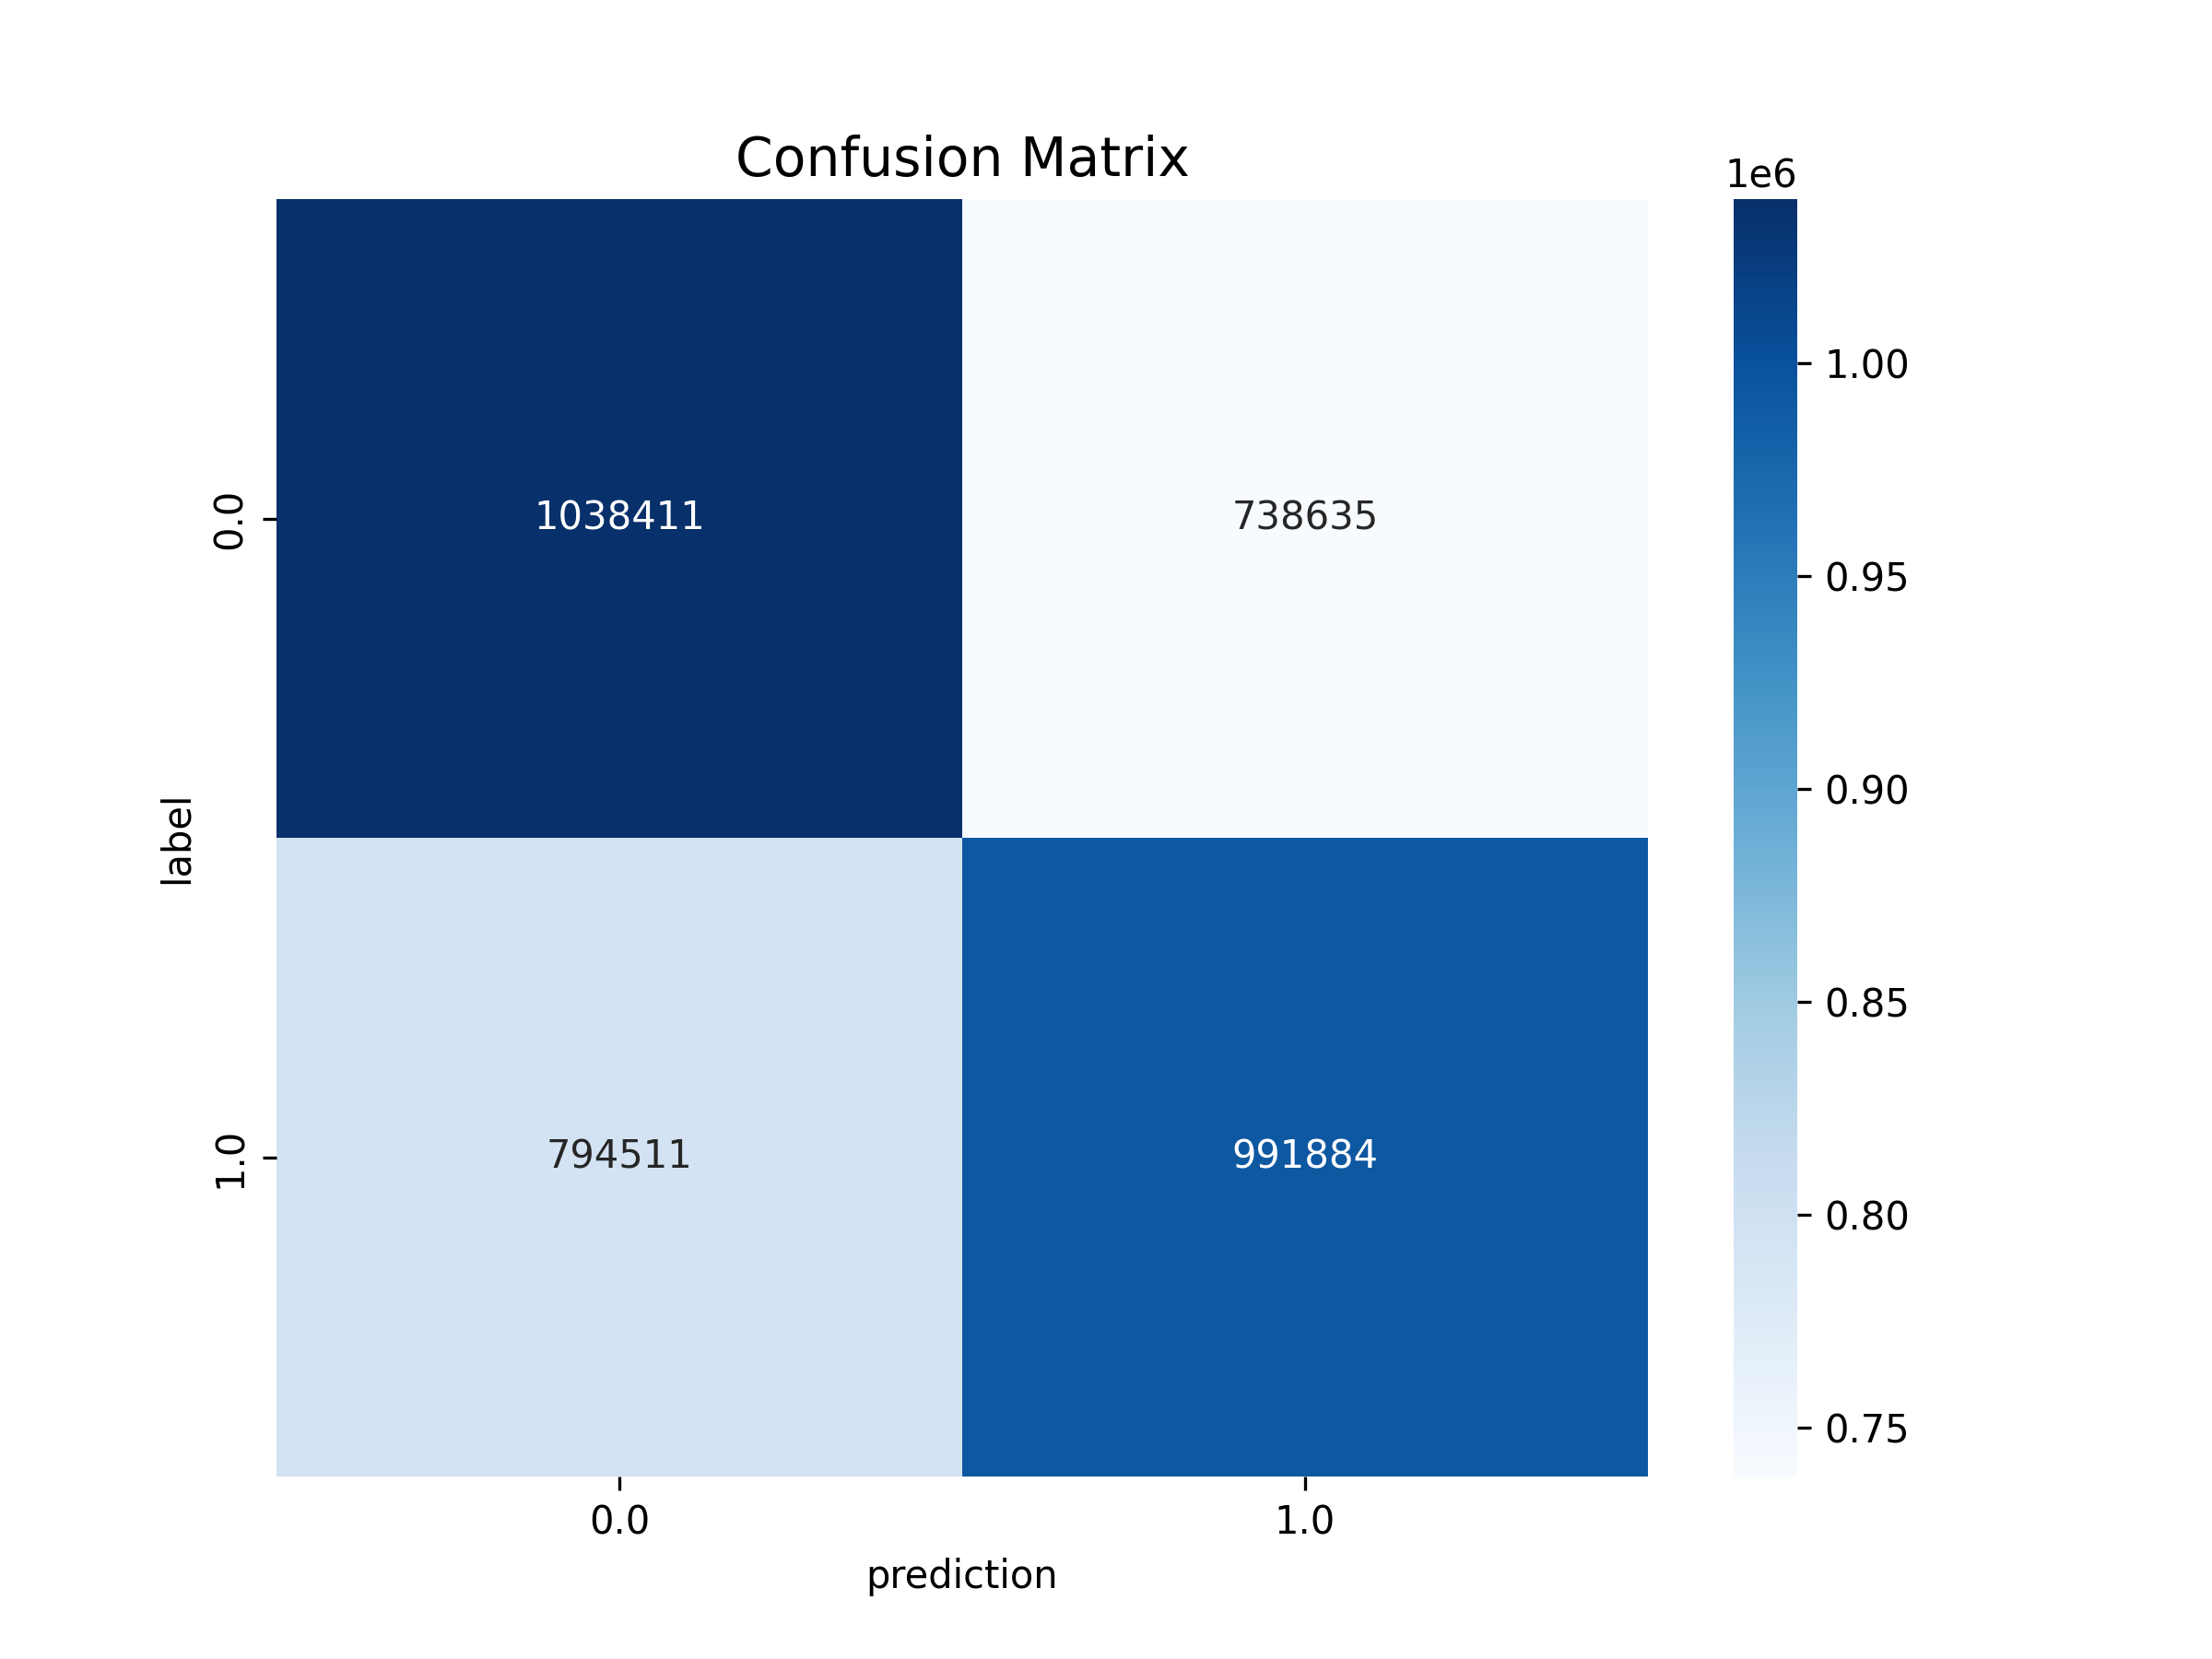

The file beside this chart, header and first rows:
label, prediction, count
1.0, 0.0, 794511
1.0, 1.0, 991884
0.0, 0.0, 1038411
0.0, 1.0, 738635
